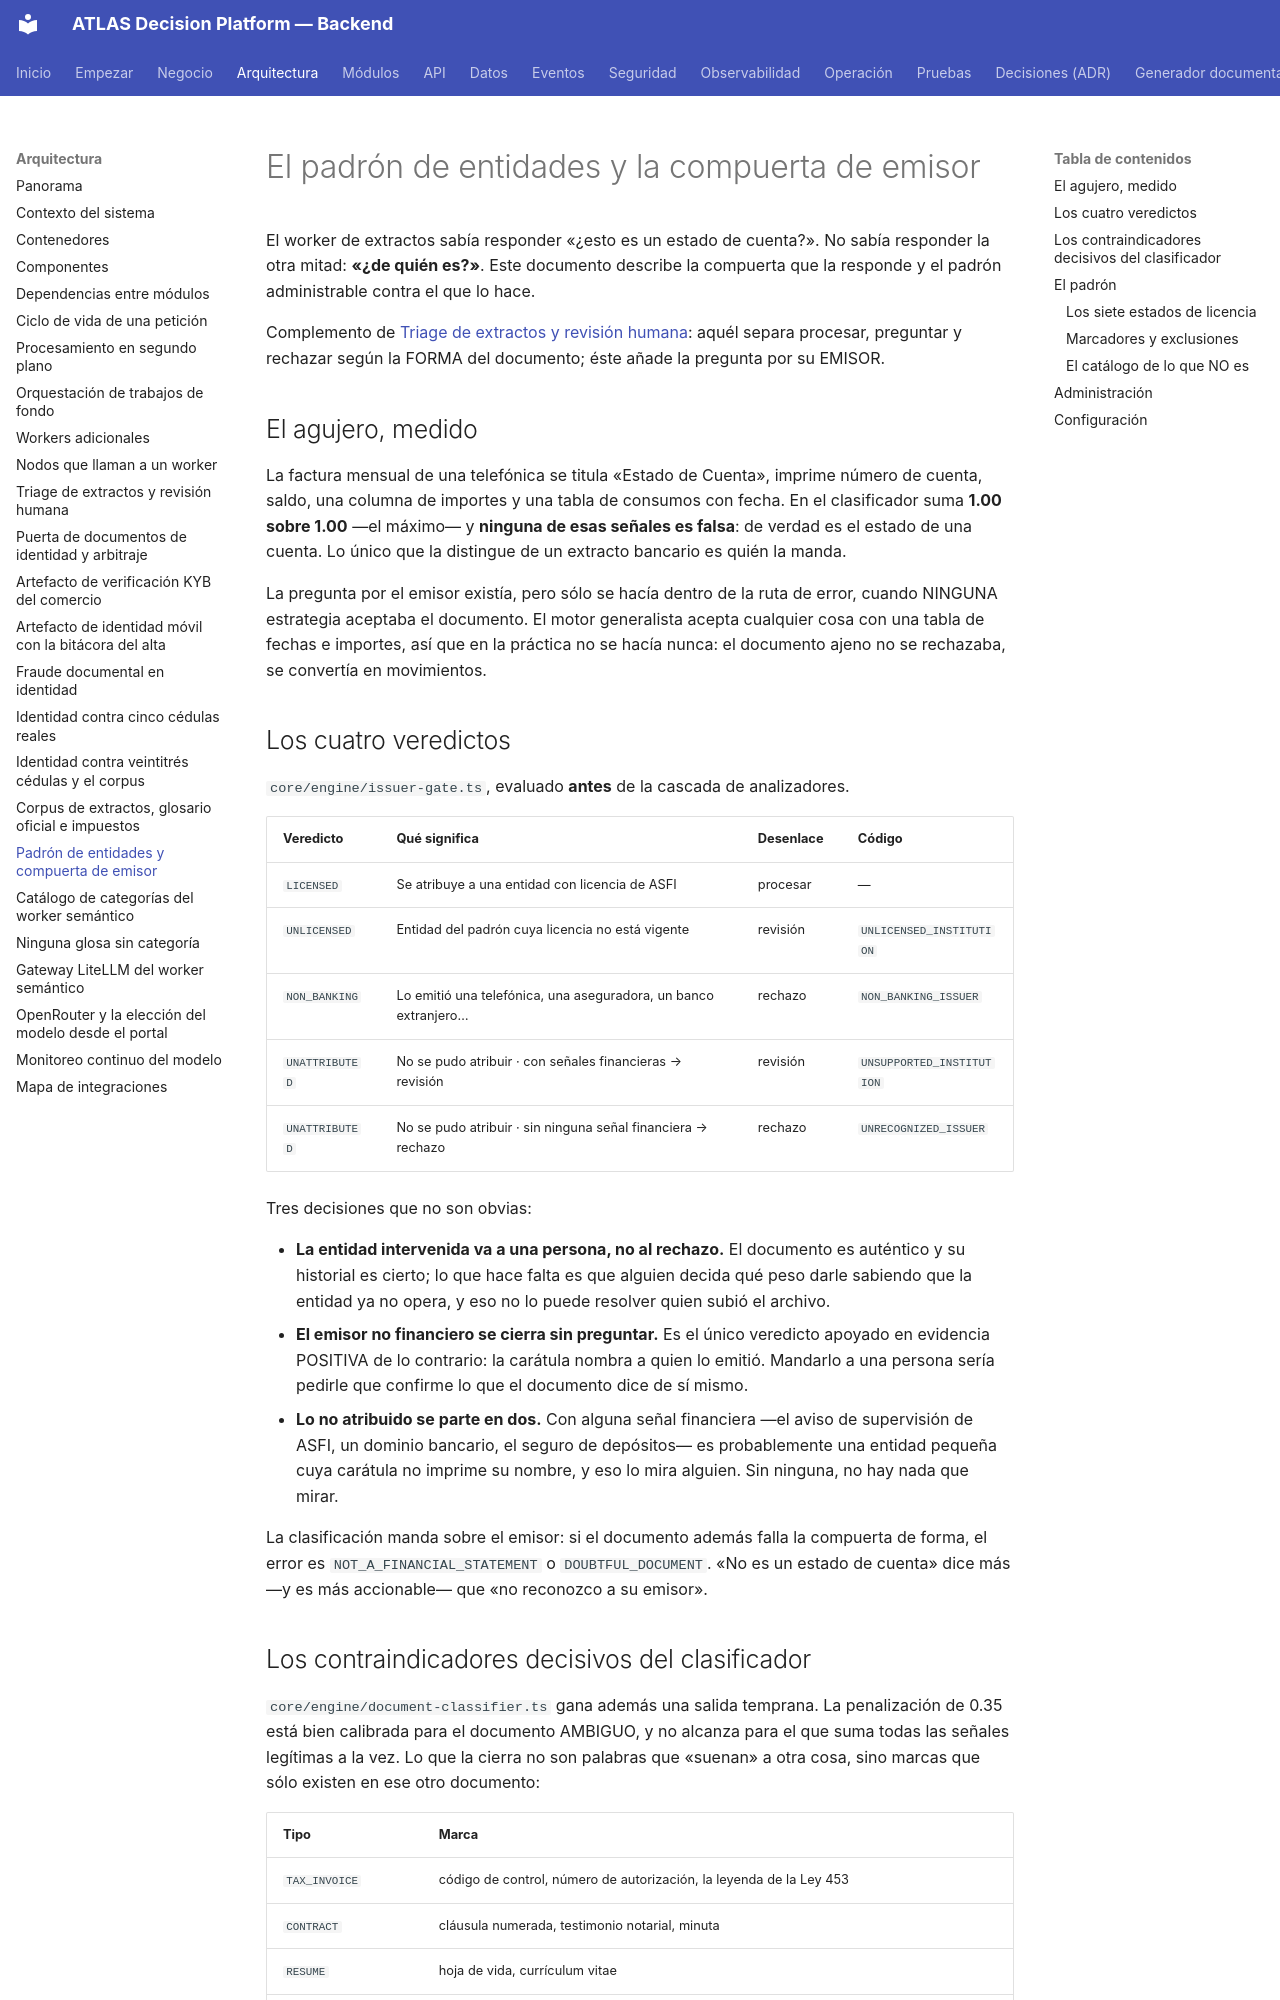

repository: PabloArauzCaballero/AtlasDecisionEngineBackend · page: workers/bank-statement-institutions/index.html · generator: mkdocs

# El padrón de entidades y la compuerta de emisor

El worker de extractos sabía responder «¿esto es un estado de cuenta?». No sabía responder
la otra mitad: **«¿de quién es?»**. Este documento describe la compuerta que la responde y
el padrón administrable contra el que lo hace.

Complemento de [Triage de extractos y revisión humana](bank-statement-triage.md): aquél
separa procesar, preguntar y rechazar según la FORMA del documento; éste añade la pregunta
por su EMISOR.

## El agujero, medido

La factura mensual de una telefónica se titula «Estado de Cuenta», imprime número de
cuenta, saldo, una columna de importes y una tabla de consumos con fecha. En el
clasificador suma **1.00 sobre 1.00** —el máximo— y **ninguna de esas señales es falsa**:
de verdad es el estado de una cuenta. Lo único que la distingue de un extracto bancario es
quién la manda.

La pregunta por el emisor existía, pero sólo se hacía dentro de la ruta de error, cuando
NINGUNA estrategia aceptaba el documento. El motor generalista acepta cualquier cosa con una
tabla de fechas e importes, así que en la práctica no se hacía nunca: el documento ajeno no
se rechazaba, se convertía en movimientos.

## Los cuatro veredictos

`core/engine/issuer-gate.ts`, evaluado **antes** de la cascada de analizadores.

| Veredicto      | Qué significa                                                   | Desenlace | Código                    |
| -------------- | --------------------------------------------------------------- | --------- | ------------------------- |
| `LICENSED`     | Se atribuye a una entidad con licencia de ASFI                    | procesar  | —                         |
| `UNLICENSED`   | Entidad del padrón cuya licencia no está vigente                  | revisión  | `UNLICENSED_INSTITUTION`  |
| `NON_BANKING`  | Lo emitió una telefónica, una aseguradora, un banco extranjero…   | rechazo   | `NON_BANKING_ISSUER`      |
| `UNATTRIBUTED` | No se pudo atribuir · con señales financieras → revisión          | revisión  | `UNSUPPORTED_INSTITUTION` |
| `UNATTRIBUTED` | No se pudo atribuir · sin ninguna señal financiera → rechazo      | rechazo   | `UNRECOGNIZED_ISSUER`     |

Tres decisiones que no son obvias:

- **La entidad intervenida va a una persona, no al rechazo.** El documento es auténtico y
  su historial es cierto; lo que hace falta es que alguien decida qué peso darle sabiendo
  que la entidad ya no opera, y eso no lo puede resolver quien subió el archivo.
- **El emisor no financiero se cierra sin preguntar.** Es el único veredicto apoyado en
  evidencia POSITIVA de lo contrario: la carátula nombra a quien lo emitió. Mandarlo a una
  persona sería pedirle que confirme lo que el documento dice de sí mismo.
- **Lo no atribuido se parte en dos.** Con alguna señal financiera —el aviso de supervisión
  de ASFI, un dominio bancario, el seguro de depósitos— es probablemente una entidad
  pequeña cuya carátula no imprime su nombre, y eso lo mira alguien. Sin ninguna, no hay
  nada que mirar.

La clasificación manda sobre el emisor: si el documento además falla la compuerta de forma,
el error es `NOT_A_FINANCIAL_STATEMENT` o `DOUBTFUL_DOCUMENT`. «No es un estado de cuenta»
dice más —y es más accionable— que «no reconozco a su emisor».

## Los contraindicadores decisivos del clasificador

`core/engine/document-classifier.ts` gana además una salida temprana. La penalización de
0.35 está bien calibrada para el documento AMBIGUO, y no alcanza para el que suma todas las
señales legítimas a la vez. Lo que la cierra no son palabras que «suenan» a otra cosa, sino
marcas que sólo existen en ese otro documento:

| Tipo           | Marca                                                                |
| -------------- | -------------------------------------------------------------------- |
| `TAX_INVOICE`  | código de control, número de autorización, la leyenda de la Ley 453  |
| `CONTRACT`     | cláusula numerada, testimonio notarial, minuta                        |
| `RESUME`       | hoja de vida, currículum vitae                                        |
| `PAYROLL_SLIP` | boleta de pago, planilla de sueldos, aportes patronales                |

Ningún banco los imprime en un extracto, así que encontrarlos **en la carátula** no es
evidencia en contra: es la respuesta. El veredicto es `REJECT` con confianza 0, sin puntuar.
Se buscan sólo en la carátula porque un extracto real menciona facturas en las glosas de sus
movimientos, y esa palabra describe EL MOVIMIENTO.
